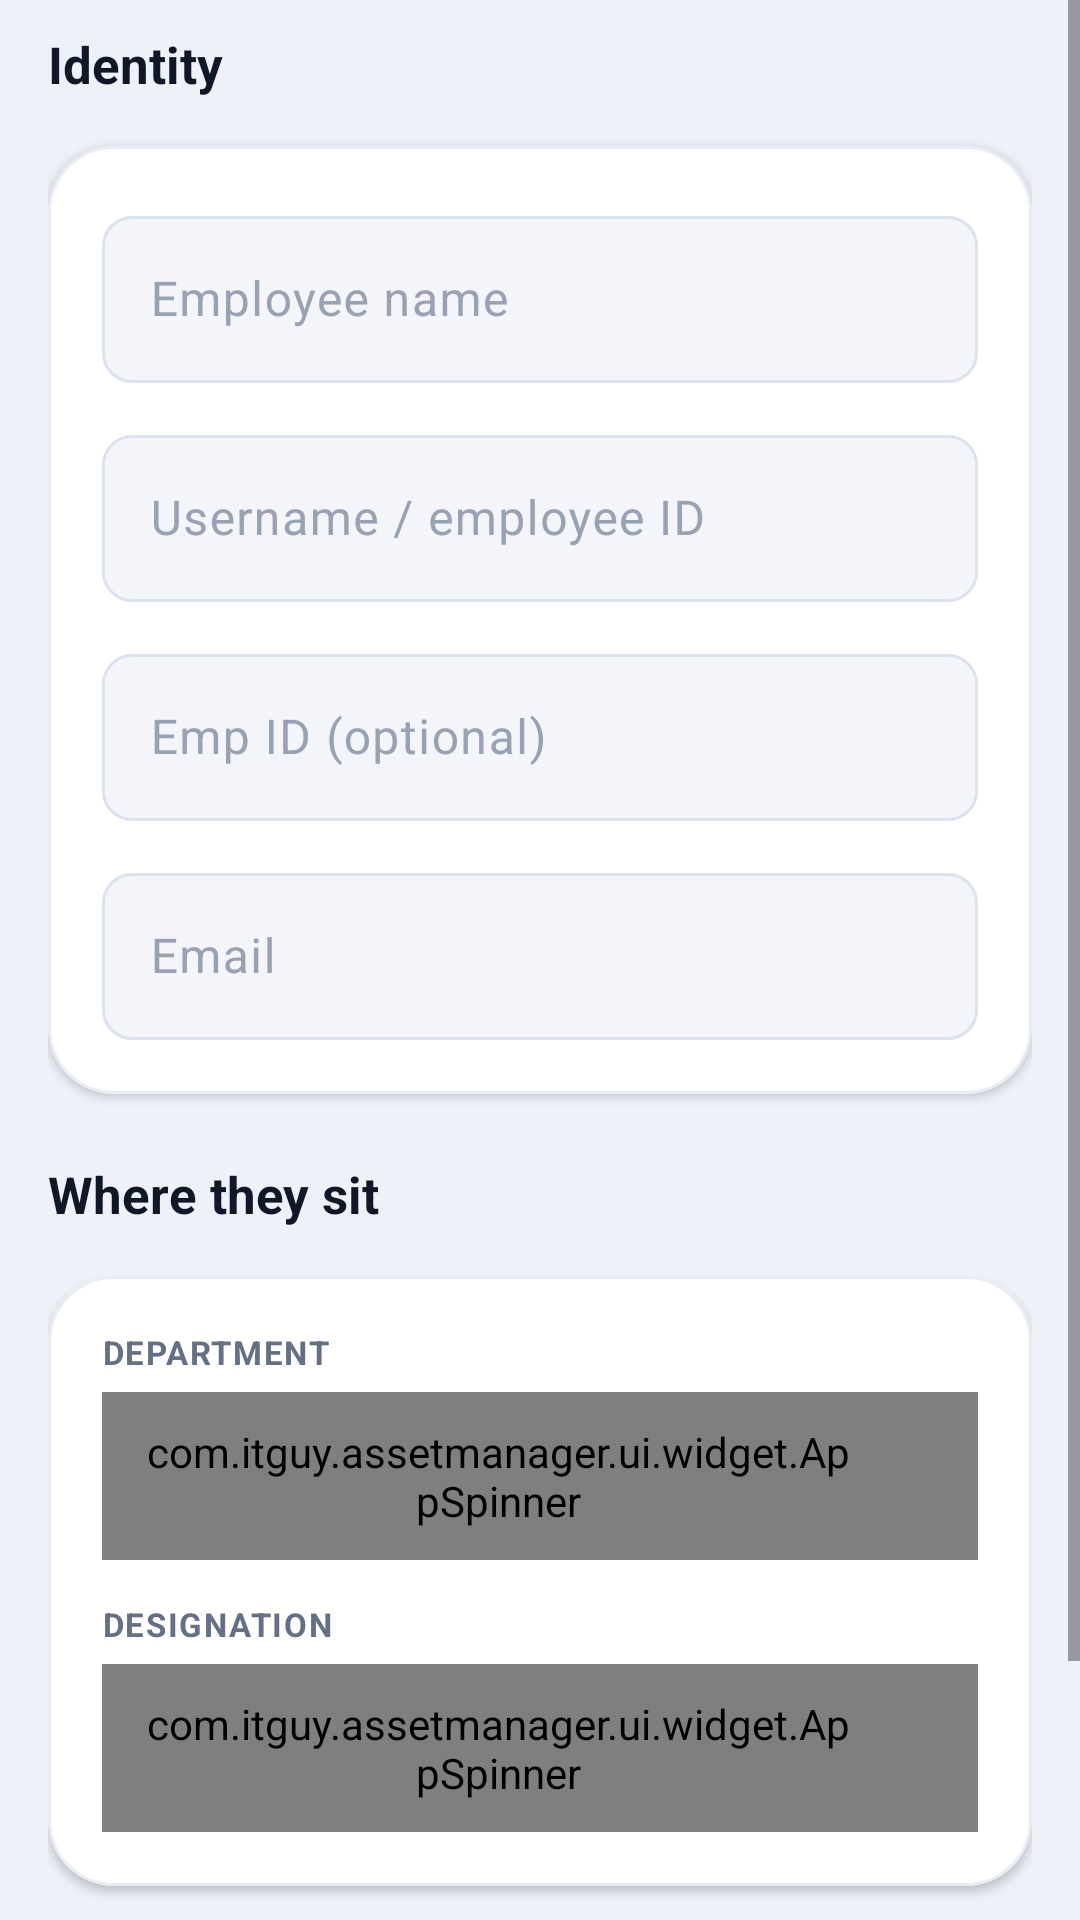

Android layout source for this screen:
<!-- AndroidManifest.xml: application theme Theme.ItGuyAssets -->
<!-- res/layout/fragment_employee_edit.xml -->
<?xml version="1.0" encoding="utf-8"?>
<ScrollView xmlns:android="http://schemas.android.com/apk/res/android"
    xmlns:app="http://schemas.android.com/apk/res-auto"
    android:layout_width="match_parent"
    android:layout_height="match_parent"
    android:background="@color/page"
    android:clipToPadding="false"
    android:fillViewport="true">

    <LinearLayout
        android:layout_width="match_parent"
        android:layout_height="wrap_content"
        android:orientation="vertical"
        android:paddingStart="16dp"
        android:paddingEnd="16dp"
        android:paddingTop="6dp"
        android:paddingBottom="32dp">

        <TextView style="@style/SectionLabel" android:layout_marginTop="4dp" android:text="Identity" />

        <com.google.android.material.card.MaterialCardView style="@style/Card">
            <LinearLayout
                android:layout_width="match_parent"
                android:layout_height="wrap_content"
                android:orientation="vertical"
                android:padding="18dp">

                <com.google.android.material.textfield.TextInputLayout
                    style="@style/Field"
                    android:layout_width="match_parent"
                    android:layout_height="wrap_content"
                    android:hint="Employee name">
                    <com.google.android.material.textfield.TextInputEditText
                        android:id="@+id/fEmployeeName"
                        android:layout_width="match_parent"
                        android:layout_height="wrap_content"
                        android:inputType="textPersonName|textCapWords"
                        android:textColor="@color/text_strong" />
                </com.google.android.material.textfield.TextInputLayout>

                <com.google.android.material.textfield.TextInputLayout
                    style="@style/Field"
                    android:layout_width="match_parent"
                    android:layout_height="wrap_content"
                    android:layout_marginTop="12dp"
                    android:hint="Username / employee ID">
                    <com.google.android.material.textfield.TextInputEditText
                        android:id="@+id/fEmployeeID"
                        android:layout_width="match_parent"
                        android:layout_height="wrap_content"
                        android:textColor="@color/text_strong" />
                </com.google.android.material.textfield.TextInputLayout>

                <com.google.android.material.textfield.TextInputLayout
                    style="@style/Field"
                    android:layout_width="match_parent"
                    android:layout_height="wrap_content"
                    android:layout_marginTop="12dp"
                    android:hint="Emp ID (optional)">
                    <com.google.android.material.textfield.TextInputEditText
                        android:id="@+id/fEmpCode"
                        android:layout_width="match_parent"
                        android:layout_height="wrap_content"
                        android:textColor="@color/text_strong" />
                </com.google.android.material.textfield.TextInputLayout>

                <com.google.android.material.textfield.TextInputLayout
                    style="@style/Field"
                    android:layout_width="match_parent"
                    android:layout_height="wrap_content"
                    android:layout_marginTop="12dp"
                    android:hint="Email">
                    <com.google.android.material.textfield.TextInputEditText
                        android:id="@+id/fEmail"
                        android:layout_width="match_parent"
                        android:layout_height="wrap_content"
                        android:inputType="textEmailAddress"
                        android:textColor="@color/text_strong" />
                </com.google.android.material.textfield.TextInputLayout>
            </LinearLayout>
        </com.google.android.material.card.MaterialCardView>

        <TextView style="@style/SectionLabel" android:text="Where they sit" />

        <com.google.android.material.card.MaterialCardView style="@style/Card">
            <LinearLayout
                android:layout_width="match_parent"
                android:layout_height="wrap_content"
                android:orientation="vertical"
                android:padding="18dp">

                <TextView style="@style/FieldLabel" android:layout_marginTop="0dp" android:text="Department" />
                <com.itguy.assetmanager.ui.widget.AppSpinner android:id="@+id/fDepartment" style="@style/Dropdown" />

                <TextView style="@style/FieldLabel" android:text="Designation" />
                <com.itguy.assetmanager.ui.widget.AppSpinner android:id="@+id/fDesignation" style="@style/Dropdown" />
            </LinearLayout>
        </com.google.android.material.card.MaterialCardView>

        <TextView
            android:id="@+id/formError"
            android:layout_width="match_parent"
            android:layout_height="wrap_content"
            android:layout_marginTop="14dp"
            android:background="@drawable/card_soft"
            android:padding="12dp"
            android:textColor="@color/accent"
            android:textSize="13sp"
            android:visibility="gone" />

        <LinearLayout
            android:layout_width="match_parent"
            android:layout_height="wrap_content"
            android:layout_marginTop="20dp"
            android:orientation="horizontal">

            <com.google.android.material.button.MaterialButton
                android:id="@+id/deleteBtn"
                style="@style/ButtonPillQuiet"
                android:layout_width="0dp"
                android:layout_height="wrap_content"
                android:layout_marginEnd="10dp"
                android:layout_weight="1"
                android:text="Delete"
                android:visibility="gone" />

            <com.google.android.material.button.MaterialButton
                android:id="@+id/saveBtn"
                style="@style/ButtonPill"
                android:layout_width="0dp"
                android:layout_height="wrap_content"
                android:layout_weight="1"
                android:text="Save" />
        </LinearLayout>

        <ProgressBar
            android:id="@+id/formProgress"
            android:layout_width="wrap_content"
            android:layout_height="wrap_content"
            android:layout_gravity="center"
            android:layout_marginTop="16dp"
            android:indeterminateTint="@color/accent"
            android:visibility="gone" />
    </LinearLayout>
</ScrollView>
<!-- resources referenced by this layout -->
<resources>
  <color name="accent">#FF3B30</color>
  <color name="page">#EEF1F8</color>
  <color name="text_strong">#101828</color>
  <!-- drawable card_soft (drawable) -->
  <?xml version="1.0" encoding="utf-8"?>
  <shape xmlns:android="http://schemas.android.com/apk/res/android" android:shape="rectangle">
      <solid android:color="@color/card" />
      <corners android:radius="22dp" />
      <stroke android:width="1dp" android:color="@color/card_line" />
  </shape>
  <style name="ButtonPillQuiet" parent="Widget.Material3.Button.TonalButton">
          <item name="cornerRadius">12dp</item>
          <item name="android:minHeight">50dp</item>
          <item name="android:textAllCaps">false</item>
          <item name="android:textSize">14.5sp</item>
      </style>
  <style name="Dropdown">
          <item name="android:layout_width">match_parent</item>
          <item name="android:layout_height">56dp</item>
          <item name="android:background">@drawable/dropdown_bg</item>
          <item name="android:paddingStart">14dp</item>
          <item name="android:paddingEnd">42dp</item>
          <item name="android:popupBackground">@color/card</item>
      </style>
  <style name="Theme.ItGuyAssets" parent="Base.Theme.ItGuyAssets">
          <item name="android:windowLightStatusBar">true</item>
      </style>
  <color name="card">#FFFFFF</color>
  <color name="card_line">#E8ECF4</color>
  <color name="field_fill">#F3F5FA</color>
  <color name="text_soft">#667085</color>
  <color name="text_faint">#98A2B3</color>
  <color name="field_line">#DDE3EE</color>
  <!-- drawable ic_chevron_down (drawable) -->
  <?xml version="1.0" encoding="utf-8"?>
  <vector xmlns:android="http://schemas.android.com/apk/res/android"
      android:width="20dp"
      android:height="20dp"
      android:viewportWidth="24"
      android:viewportHeight="24"
      android:tint="@color/text_faint">
      <path
          android:fillColor="#FFFFFFFF"
          android:pathData="M7.4,9.6L12,14.2l4.6,-4.6L18,11l-6,6l-6,-6z" />
  </vector>
  <color name="on_accent">#FFFFFF</color>
  <color name="accent_container">#FFE3E0</color>
  <color name="bg">#F5F7FB</color>
  <color name="surface">#FFFFFF</color>
  <color name="surface_variant">#EDF0F6</color>
  <color name="text">#141B26</color>
  <color name="muted">#5C6A80</color>
  <color name="outline">#DCE1EA</color>
  <style name="Button.IT" parent="Widget.Material3.Button">
          <item name="cornerRadius">12dp</item>
          <item name="android:paddingTop">15dp</item>
          <item name="android:paddingBottom">15dp</item>
          <item name="android:textAllCaps">false</item>
          <item name="android:textSize">15sp</item>
          <item name="android:letterSpacing">0.01</item>
      </style>
  <style name="FabPrimary" parent="Widget.Material3.FloatingActionButton.Primary">
          <item name="backgroundTint">@color/accent</item>
          <item name="tint">@color/on_accent</item>
      </style>
  <style name="DialogBody" parent="MaterialAlertDialog.Material3">
          <item name="backgroundTint">@color/card</item>
          <item name="shapeAppearanceOverlay">@style/DialogShape</item>
      </style>
  <style name="DialogTitle" parent="MaterialAlertDialog.Material3.Title.Text">
          <item name="android:textColor">@color/text_strong</item>
          <item name="android:textSize">19sp</item>
          <item name="android:textStyle">bold</item>
      </style>
  <style name="DialogButton" parent="Widget.Material3.Button.TextButton.Dialog">
          <item name="android:textColor">@color/accent</item>
          <item name="android:textAllCaps">false</item>
          <item name="android:textSize">14.5sp</item>
          <item name="android:textStyle">bold</item>
      </style>
  <style name="DialogShape">
          <item name="cornerFamily">rounded</item>
          <item name="cornerSize">26dp</item>
      </style>
</resources>
